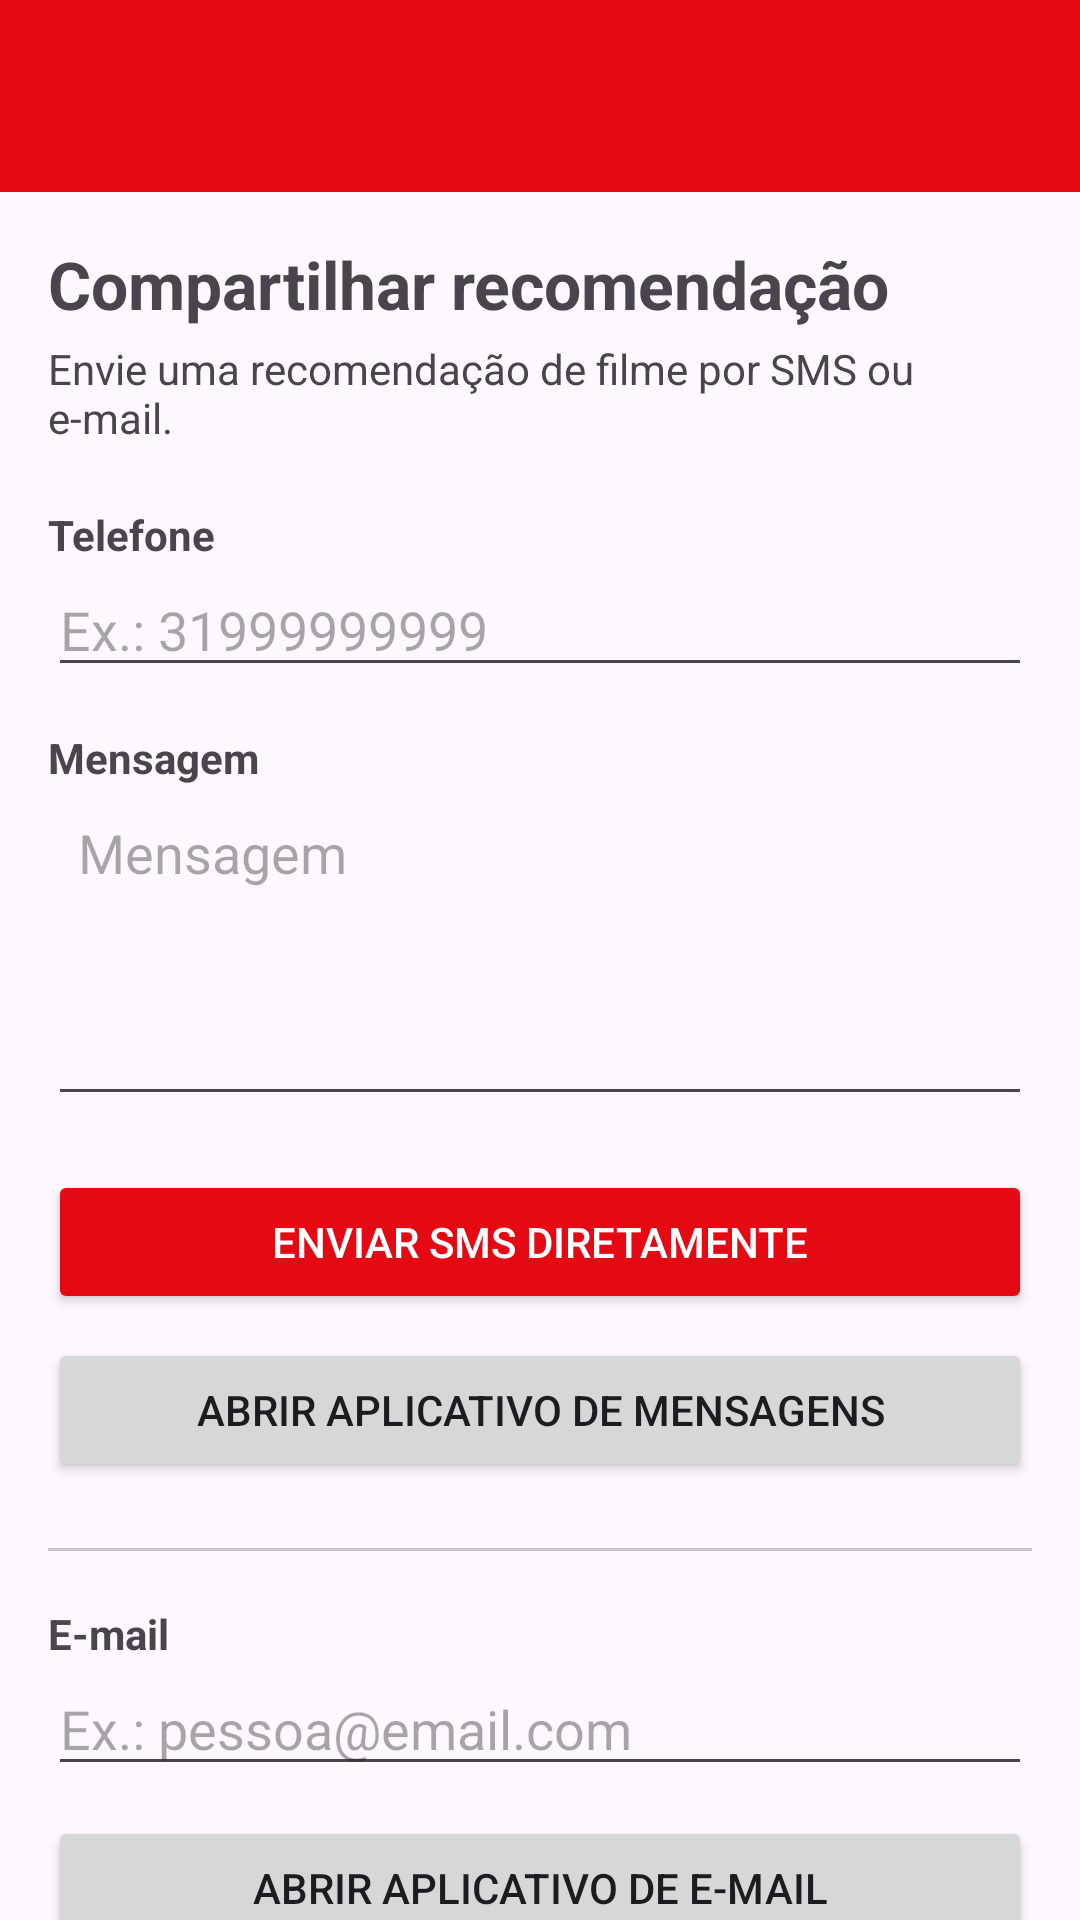

Here is an Android app screen rendered from its layout file. Give the layout XML and the strings, colors and styles it references.
<!-- AndroidManifest.xml: application theme Theme.CineFlix -->
<!-- res/layout/activity_comunicacao.xml -->
<?xml version="1.0" encoding="utf-8"?>
<androidx.core.widget.NestedScrollView
    xmlns:android="http://schemas.android.com/apk/res/android"
    android:layout_width="match_parent"
    android:layout_height="match_parent"
    android:background="?android:attr/windowBackground">

    <LinearLayout
        android:layout_width="match_parent"
        android:layout_height="wrap_content"
        android:orientation="vertical">

        <androidx.appcompat.widget.Toolbar
            android:id="@+id/toolbarComunicacao"
            android:layout_width="match_parent"
            android:layout_height="?attr/actionBarSize"
            android:background="@color/cineflix_red"
            android:title="Compartilhar filme"
            android:titleTextColor="@color/cineflix_white" />

        <LinearLayout
            android:layout_width="match_parent"
            android:layout_height="wrap_content"
            android:orientation="vertical"
            android:padding="16dp">

            <TextView
                android:layout_width="match_parent"
                android:layout_height="wrap_content"
                android:text="Compartilhar recomendação"
                android:textSize="22sp"
                android:textStyle="bold" />

            <TextView
                android:layout_width="match_parent"
                android:layout_height="wrap_content"
                android:layout_marginTop="4dp"
                android:text="Envie uma recomendação de filme por SMS ou e-mail."
                android:textSize="14sp" />

            <TextView
                android:layout_width="match_parent"
                android:layout_height="wrap_content"
                android:layout_marginTop="20dp"
                android:text="Telefone"
                android:textStyle="bold" />

            <EditText
                android:id="@+id/editTelefone"
                android:layout_width="match_parent"
                android:layout_height="wrap_content"
                android:hint="Ex.: 31999999999"
                android:inputType="phone"
                android:maxLines="1" />

            <TextView
                android:layout_width="match_parent"
                android:layout_height="wrap_content"
                android:layout_marginTop="14dp"
                android:text="Mensagem"
                android:textStyle="bold" />

            <EditText
                android:id="@+id/editMensagem"
                android:layout_width="match_parent"
                android:layout_height="wrap_content"
                android:gravity="top"
                android:hint="Mensagem"
                android:inputType="textMultiLine"
                android:minHeight="110dp"
                android:padding="10dp" />

            <Button
                android:id="@+id/btnSmsDireto"
                android:layout_width="match_parent"
                android:layout_height="wrap_content"
                android:layout_marginTop="18dp"
                android:backgroundTint="@color/cineflix_red"
                android:text="Enviar SMS diretamente"
                android:textColor="@color/cineflix_white" />

            <Button
                android:id="@+id/btnAbrirSms"
                android:layout_width="match_parent"
                android:layout_height="wrap_content"
                android:layout_marginTop="8dp"
                android:text="Abrir aplicativo de mensagens" />

            <View
                android:layout_width="match_parent"
                android:layout_height="1dp"
                android:layout_marginTop="22dp"
                android:layout_marginBottom="18dp"
                android:background="#33000000" />

            <TextView
                android:layout_width="match_parent"
                android:layout_height="wrap_content"
                android:text="E-mail"
                android:textStyle="bold" />

            <EditText
                android:id="@+id/editEmail"
                android:layout_width="match_parent"
                android:layout_height="wrap_content"
                android:hint="Ex.: pessoa@email.com"
                android:inputType="textEmailAddress"
                android:maxLines="1" />

            <Button
                android:id="@+id/btnEnviarEmail"
                android:layout_width="match_parent"
                android:layout_height="wrap_content"
                android:layout_marginTop="10dp"
                android:text="Abrir aplicativo de e-mail" />

            

            <View
                android:layout_width="match_parent"
                android:layout_height="1dp"
                android:layout_marginTop="24dp"
                android:layout_marginBottom="18dp"
                android:background="#33000000" />

            <TextView
                android:layout_width="match_parent"
                android:layout_height="wrap_content"
                android:text="Recebimento de SMS"
                android:textSize="18sp"
                android:textStyle="bold" />

            <TextView
                android:layout_width="match_parent"
                android:layout_height="wrap_content"
                android:layout_marginTop="4dp"
                android:text="Autorize o CineFlix a detectar mensagens SMS recebidas no dispositivo."
                android:textSize="13sp" />

            <TextView
                android:id="@+id/textStatusRecebimentoSms"
                android:layout_width="match_parent"
                android:layout_height="wrap_content"
                android:layout_marginTop="10dp"
                android:text="Recebimento de SMS ainda não autorizado."
                android:textStyle="bold" />

            <Button
                android:id="@+id/btnAtivarRecebimentoSms"
                android:layout_width="match_parent"
                android:layout_height="wrap_content"
                android:layout_marginTop="8dp"
                android:text="Ativar recebimento de SMS" />

            <TextView
                android:layout_width="match_parent"
                android:layout_height="wrap_content"
                android:layout_marginTop="18dp"
                android:text="Último SMS recebido"
                android:textSize="16sp"
                android:textStyle="bold" />

            <TextView
                android:id="@+id/textUltimoSmsRecebido"
                android:layout_width="match_parent"
                android:layout_height="wrap_content"
                android:layout_marginTop="6dp"
                android:background="#11000000"
                android:padding="12dp"
                android:text="Nenhum SMS recebido ainda."
                android:textSize="13sp" />

            <TextView
                android:layout_width="match_parent"
                android:layout_height="wrap_content"
                android:layout_marginTop="18dp"
                android:text="O SMS direto exige autorização do usuário. O recebimento também utiliza uma permissão específica do Android."
                android:textSize="11sp" />

        </LinearLayout>

    </LinearLayout>

</androidx.core.widget.NestedScrollView>
<!-- resources referenced by this layout -->
<resources>
  <color name="cineflix_red">#E50914</color>
  <color name="cineflix_white">#FFFFFF</color>
  <style name="Theme.CineFlix" parent="Base.Theme.CineFlix" />
  <style name="Base.Theme.CineFlix" parent="Theme.Material3.DayNight.NoActionBar">
          
          
      </style>
</resources>
